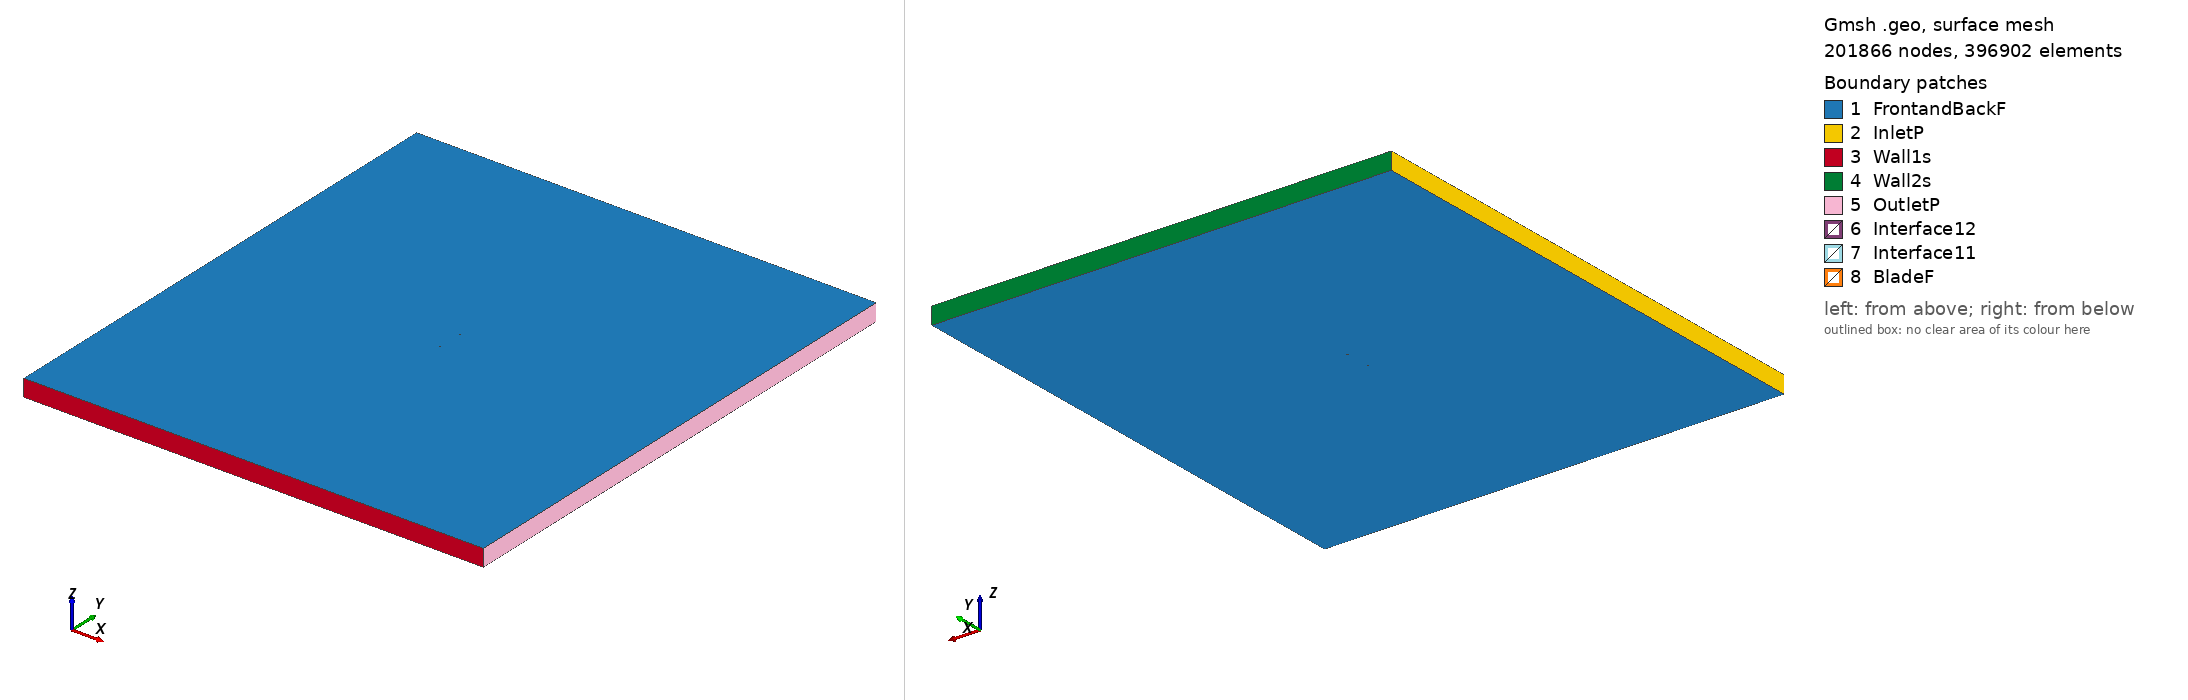

Gmsh geometry script, surface-meshed: 201866 nodes, 396902 surface elements. Boundary patches (legend numbers): 1 FrontandBackF, 2 InletP, 3 Wall1s, 4 Wall2s, 5 OutletP, 6 Interface12, 7 Interface11, 8 BladeF. Left view from above one corner, right view from below the opposite corner. Legend entries are the model's physical surfaces. The drawing asked Gmsh for element sizes between 1% and 20% of the model's largest extent; the script's own settings can give other sizes.

=== ag45c03_tsr_3.8034_aoa_-3.8838.geo (drawn) ===
SetFactory("OpenCASCADE");

Point(1) = {0.074654, 0.749890, 0, 1.0};
Point(2) = {0.073760, 0.749889, 0, 1.0};
Point(3) = {0.071950, 0.749891, 0, 1.0};
Point(4) = {0.069906, 0.749894, 0, 1.0};
Point(5) = {0.067817, 0.749891, 0, 1.0};
Point(6) = {0.065723, 0.749888, 0, 1.0};
Point(7) = {0.063628, 0.749883, 0, 1.0};
Point(8) = {0.061533, 0.749876, 0, 1.0};
Point(9) = {0.059439, 0.749869, 0, 1.0};
Point(10) = {0.057345, 0.749859, 0, 1.0};
Point(11) = {0.055251, 0.749847, 0, 1.0};
Point(12) = {0.053158, 0.749833, 0, 1.0};
Point(13) = {0.051066, 0.749815, 0, 1.0};
Point(14) = {0.048974, 0.749795, 0, 1.0};
Point(15) = {0.046882, 0.749771, 0, 1.0};
Point(16) = {0.044790, 0.749745, 0, 1.0};
Point(17) = {0.042700, 0.749715, 0, 1.0};
Point(18) = {0.040609, 0.749683, 0, 1.0};
Point(19) = {0.038518, 0.749648, 0, 1.0};
Point(20) = {0.036428, 0.749610, 0, 1.0};
Point(21) = {0.034338, 0.749569, 0, 1.0};
Point(22) = {0.032247, 0.749525, 0, 1.0};
Point(23) = {0.030624, 0.749490, 0, 1.0};
Point(24) = {0.030082, 0.749479, 0, 1.0};
Point(25) = {0.029810, 0.749473, 0, 1.0};
Point(26) = {0.029291, 0.749487, 0, 1.0};
Point(27) = {0.028253, 0.749517, 0, 1.0};
Point(28) = {0.026163, 0.749577, 0, 1.0};
Point(29) = {0.024075, 0.749634, 0, 1.0};
Point(30) = {0.023048, 0.749660, 0, 1.0};
Point(31) = {0.021508, 0.749699, 0, 1.0};
Point(32) = {0.019899, 0.749737, 0, 1.0};
Point(33) = {0.017812, 0.749784, 0, 1.0};
Point(34) = {0.015384, 0.749833, 0, 1.0};
Point(35) = {0.013641, 0.749864, 0, 1.0};
Point(36) = {0.011561, 0.749898, 0, 1.0};
Point(37) = {0.009482, 0.749927, 0, 1.0};
Point(38) = {0.007828, 0.749947, 0, 1.0};
Point(39) = {0.006490, 0.749961, 0, 1.0};
Point(40) = {0.005291, 0.749972, 0, 1.0};
Point(41) = {0.003212, 0.749987, 0, 1.0};
Point(42) = {0.001135, 0.749996, 0, 1.0};
Point(43) = {-0.000947, 0.750000, 0, 1.0};
Point(44) = {-0.003030, 0.749998, 0, 1.0};
Point(45) = {-0.005111, 0.749990, 0, 1.0};
Point(46) = {-0.007191, 0.749976, 0, 1.0};
Point(47) = {-0.009271, 0.749955, 0, 1.0};
Point(48) = {-0.011350, 0.749928, 0, 1.0};
Point(49) = {-0.013428, 0.749894, 0, 1.0};
Point(50) = {-0.015506, 0.749852, 0, 1.0};
Point(51) = {-0.017583, 0.749800, 0, 1.0};
Point(52) = {-0.019658, 0.749736, 0, 1.0};
Point(53) = {-0.021733, 0.749663, 0, 1.0};
Point(54) = {-0.023807, 0.749577, 0, 1.0};
Point(55) = {-0.025879, 0.749480, 0, 1.0};
Point(56) = {-0.027949, 0.749371, 0, 1.0};
Point(57) = {-0.030017, 0.749248, 0, 1.0};
Point(58) = {-0.032084, 0.749112, 0, 1.0};
Point(59) = {-0.034147, 0.748960, 0, 1.0};
Point(60) = {-0.036209, 0.748793, 0, 1.0};
Point(61) = {-0.038268, 0.748609, 0, 1.0};
Point(62) = {-0.040322, 0.748408, 0, 1.0};
Point(63) = {-0.042373, 0.748187, 0, 1.0};
Point(64) = {-0.044418, 0.747946, 0, 1.0};
Point(65) = {-0.046458, 0.747684, 0, 1.0};
Point(66) = {-0.048492, 0.747399, 0, 1.0};
Point(67) = {-0.050517, 0.747090, 0, 1.0};
Point(68) = {-0.052533, 0.746753, 0, 1.0};
Point(69) = {-0.054537, 0.746387, 0, 1.0};
Point(70) = {-0.056527, 0.745990, 0, 1.0};
Point(71) = {-0.058502, 0.745558, 0, 1.0};
Point(72) = {-0.060454, 0.745087, 0, 1.0};
Point(73) = {-0.062380, 0.744573, 0, 1.0};
Point(74) = {-0.064272, 0.744011, 0, 1.0};
Point(75) = {-0.066121, 0.743392, 0, 1.0};
Point(76) = {-0.067908, 0.742709, 0, 1.0};
Point(77) = {-0.069604, 0.741960, 0, 1.0};
Point(78) = {-0.071152, 0.741152, 0, 1.0};
Point(79) = {-0.072450, 0.740335, 0, 1.0};
Point(80) = {-0.073400, 0.739599, 0, 1.0};
Point(81) = {-0.074017, 0.739000, 0, 1.0};
Point(82) = {-0.074401, 0.738525, 0, 1.0};
Point(83) = {-0.074639, 0.738139, 0, 1.0};
Point(84) = {-0.074774, 0.737815, 0, 1.0};
Point(85) = {-0.074832, 0.737544, 0, 1.0};
Point(86) = {-0.074828, 0.737321, 0, 1.0};
Point(87) = {-0.074764, 0.737120, 0, 1.0};
Point(88) = {-0.074616, 0.736924, 0, 1.0};
Point(89) = {-0.074361, 0.736746, 0, 1.0};
Point(90) = {-0.073991, 0.736580, 0, 1.0};
Point(91) = {-0.073456, 0.736413, 0, 1.0};
Point(92) = {-0.072657, 0.736240, 0, 1.0};
Point(93) = {-0.071470, 0.736077, 0, 1.0};
Point(94) = {-0.069911, 0.735956, 0, 1.0};
Point(95) = {-0.068122, 0.735898, 0, 1.0};
Point(96) = {-0.066222, 0.735900, 0, 1.0};
Point(97) = {-0.064269, 0.735949, 0, 1.0};
Point(98) = {-0.062287, 0.736034, 0, 1.0};
Point(99) = {-0.060284, 0.736146, 0, 1.0};
Point(100) = {-0.058268, 0.736280, 0, 1.0};
Point(101) = {-0.056242, 0.736431, 0, 1.0};
Point(102) = {-0.054208, 0.736596, 0, 1.0};
Point(103) = {-0.052168, 0.736775, 0, 1.0};
Point(104) = {-0.050124, 0.736964, 0, 1.0};
Point(105) = {-0.048076, 0.737162, 0, 1.0};
Point(106) = {-0.046024, 0.737368, 0, 1.0};
Point(107) = {-0.043970, 0.737580, 0, 1.0};
Point(108) = {-0.041912, 0.737795, 0, 1.0};
Point(109) = {-0.039849, 0.738012, 0, 1.0};
Point(110) = {-0.037782, 0.738230, 0, 1.0};
Point(111) = {-0.035710, 0.738449, 0, 1.0};
Point(112) = {-0.033634, 0.738669, 0, 1.0};
Point(113) = {-0.031552, 0.738891, 0, 1.0};
Point(114) = {-0.029467, 0.739113, 0, 1.0};
Point(115) = {-0.027379, 0.739336, 0, 1.0};
Point(116) = {-0.025288, 0.739559, 0, 1.0};
Point(117) = {-0.023195, 0.739784, 0, 1.0};
Point(118) = {-0.021100, 0.740009, 0, 1.0};
Point(119) = {-0.019004, 0.740234, 0, 1.0};
Point(120) = {-0.016906, 0.740460, 0, 1.0};
Point(121) = {-0.014804, 0.740687, 0, 1.0};
Point(122) = {-0.012701, 0.740914, 0, 1.0};
Point(123) = {-0.010599, 0.741141, 0, 1.0};
Point(124) = {-0.008499, 0.741368, 0, 1.0};
Point(125) = {-0.006400, 0.741594, 0, 1.0};
Point(126) = {-0.004302, 0.741821, 0, 1.0};
Point(127) = {-0.002206, 0.742048, 0, 1.0};
Point(128) = {-0.000111, 0.742274, 0, 1.0};
Point(129) = {0.001982, 0.742500, 0, 1.0};
Point(130) = {0.004075, 0.742726, 0, 1.0};
Point(131) = {0.006166, 0.742952, 0, 1.0};
Point(132) = {0.007296, 0.743074, 0, 1.0};
Point(133) = {0.008731, 0.743228, 0, 1.0};
Point(134) = {0.010271, 0.743394, 0, 1.0};
Point(135) = {0.012279, 0.743610, 0, 1.0};
Point(136) = {0.014246, 0.743821, 0, 1.0};
Point(137) = {0.016319, 0.744044, 0, 1.0};
Point(138) = {0.018349, 0.744261, 0, 1.0};
Point(139) = {0.020378, 0.744478, 0, 1.0};
Point(140) = {0.021809, 0.744630, 0, 1.0};
Point(141) = {0.023154, 0.744774, 0, 1.0};
Point(142) = {0.024438, 0.744910, 0, 1.0};
Point(143) = {0.026479, 0.745126, 0, 1.0};
Point(144) = {0.028518, 0.745342, 0, 1.0};
Point(145) = {0.029398, 0.745435, 0, 1.0};
Point(146) = {0.029846, 0.745482, 0, 1.0};
Point(147) = {0.030798, 0.745582, 0, 1.0};
Point(148) = {0.032668, 0.745779, 0, 1.0};
Point(149) = {0.034739, 0.745996, 0, 1.0};
Point(150) = {0.036808, 0.746212, 0, 1.0};
Point(151) = {0.038875, 0.746427, 0, 1.0};
Point(152) = {0.040943, 0.746642, 0, 1.0};
Point(153) = {0.043011, 0.746855, 0, 1.0};
Point(154) = {0.045079, 0.747067, 0, 1.0};
Point(155) = {0.047148, 0.747279, 0, 1.0};
Point(156) = {0.049218, 0.747489, 0, 1.0};
Point(157) = {0.051288, 0.747696, 0, 1.0};
Point(158) = {0.053359, 0.747901, 0, 1.0};
Point(159) = {0.055431, 0.748102, 0, 1.0};
Point(160) = {0.057503, 0.748299, 0, 1.0};
Point(161) = {0.059576, 0.748494, 0, 1.0};
Point(162) = {0.061650, 0.748684, 0, 1.0};
Point(163) = {0.063724, 0.748870, 0, 1.0};
Point(164) = {0.065799, 0.749051, 0, 1.0};
Point(165) = {0.067876, 0.749227, 0, 1.0};
Point(166) = {0.069948, 0.749396, 0, 1.0};
Point(167) = {0.071985, 0.749554, 0, 1.0};
Point(168) = {0.073784, 0.749689, 0, 1.0};
Point(169) = {0.074673, 0.749757, 0, 1.0};
Point(170) = {-0.074654, -0.749890, 0, 1.0};
Point(171) = {-0.073760, -0.749889, 0, 1.0};
Point(172) = {-0.071950, -0.749891, 0, 1.0};
Point(173) = {-0.069906, -0.749894, 0, 1.0};
Point(174) = {-0.067817, -0.749891, 0, 1.0};
Point(175) = {-0.065723, -0.749888, 0, 1.0};
Point(176) = {-0.063628, -0.749883, 0, 1.0};
Point(177) = {-0.061533, -0.749876, 0, 1.0};
Point(178) = {-0.059439, -0.749869, 0, 1.0};
Point(179) = {-0.057345, -0.749859, 0, 1.0};
Point(180) = {-0.055251, -0.749847, 0, 1.0};
Point(181) = {-0.053158, -0.749833, 0, 1.0};
Point(182) = {-0.051066, -0.749815, 0, 1.0};
Point(183) = {-0.048974, -0.749795, 0, 1.0};
Point(184) = {-0.046882, -0.749771, 0, 1.0};
Point(185) = {-0.044790, -0.749745, 0, 1.0};
Point(186) = {-0.042700, -0.749715, 0, 1.0};
Point(187) = {-0.040609, -0.749683, 0, 1.0};
Point(188) = {-0.038518, -0.749648, 0, 1.0};
Point(189) = {-0.036428, -0.749610, 0, 1.0};
Point(190) = {-0.034338, -0.749569, 0, 1.0};
Point(191) = {-0.032247, -0.749525, 0, 1.0};
Point(192) = {-0.030624, -0.749490, 0, 1.0};
Point(193) = {-0.030082, -0.749479, 0, 1.0};
Point(194) = {-0.029810, -0.749473, 0, 1.0};
Point(195) = {-0.029291, -0.749487, 0, 1.0};
Point(196) = {-0.028253, -0.749517, 0, 1.0};
Point(197) = {-0.026163, -0.749577, 0, 1.0};
Point(198) = {-0.024075, -0.749634, 0, 1.0};
Point(199) = {-0.023048, -0.749660, 0, 1.0};
Point(200) = {-0.021508, -0.749699, 0, 1.0};
Point(201) = {-0.019899, -0.749737, 0, 1.0};
Point(202) = {-0.017812, -0.749784, 0, 1.0};
Point(203) = {-0.015384, -0.749833, 0, 1.0};
Point(204) = {-0.013641, -0.749864, 0, 1.0};
Point(205) = {-0.011561, -0.749898, 0, 1.0};
Point(206) = {-0.009482, -0.749927, 0, 1.0};
Point(207) = {-0.007828, -0.749947, 0, 1.0};
Point(208) = {-0.006490, -0.749961, 0, 1.0};
Point(209) = {-0.005291, -0.749972, 0, 1.0};
Point(210) = {-0.003212, -0.749987, 0, 1.0};
Point(211) = {-0.001135, -0.749996, 0, 1.0};
Point(212) = {0.000947, -0.750000, 0, 1.0};
Point(213) = {0.003030, -0.749998, 0, 1.0};
Point(214) = {0.005111, -0.749990, 0, 1.0};
Point(215) = {0.007191, -0.749976, 0, 1.0};
Point(216) = {0.009271, -0.749955, 0, 1.0};
Point(217) = {0.011350, -0.749928, 0, 1.0};
Point(218) = {0.013428, -0.749894, 0, 1.0};
Point(219) = {0.015506, -0.749852, 0, 1.0};
Point(220) = {0.017583, -0.749800, 0, 1.0};
Point(221) = {0.019658, -0.749736, 0, 1.0};
Point(222) = {0.021733, -0.749663, 0, 1.0};
Point(223) = {0.023807, -0.749577, 0, 1.0};
Point(224) = {0.025879, -0.749480, 0, 1.0};
Point(225) = {0.027949, -0.749371, 0, 1.0};
Point(226) = {0.030017, -0.749248, 0, 1.0};
Point(227) = {0.032084, -0.749112, 0, 1.0};
Point(228) = {0.034147, -0.748960, 0, 1.0};
Point(229) = {0.036209, -0.748793, 0, 1.0};
Point(230) = {0.038268, -0.748609, 0, 1.0};
Point(231) = {0.040322, -0.748408, 0, 1.0};
Point(232) = {0.042373, -0.748187, 0, 1.0};
Point(233) = {0.044418, -0.747946, 0, 1.0};
Point(234) = {0.046458, -0.747684, 0, 1.0};
Point(235) = {0.048492, -0.747399, 0, 1.0};
Point(236) = {0.050517, -0.747090, 0, 1.0};
Point(237) = {0.052533, -0.746753, 0, 1.0};
Point(238) = {0.054537, -0.746387, 0, 1.0};
Point(239) = {0.056527, -0.745990, 0, 1.0};
Point(240) = {0.058502, -0.745558, 0, 1.0};
Point(241) = {0.060454, -0.745087, 0, 1.0};
Point(242) = {0.062380, -0.744573, 0, 1.0};
Point(243) = {0.064272, -0.744011, 0, 1.0};
Point(244) = {0.066121, -0.743392, 0, 1.0};
Point(245) = {0.067908, -0.742709, 0, 1.0};
Point(246) = {0.069604, -0.741960, 0, 1.0};
Point(247) = {0.071152, -0.741152, 0, 1.0};
Point(248) = {0.072450, -0.740335, 0, 1.0};
Point(249) = {0.073400, -0.739599, 0, 1.0};
Point(250) = {0.074017, -0.739000, 0, 1.0};
Point(251) = {0.074401, -0.738525, 0, 1.0};
Point(252) = {0.074639, -0.738139, 0, 1.0};
Point(253) = {0.074774, -0.737815, 0, 1.0};
Point(254) = {0.074832, -0.737544, 0, 1.0};
Point(255) = {0.074828, -0.737321, 0, 1.0};
Point(256) = {0.074764, -0.737120, 0, 1.0};
Point(257) = {0.074616, -0.736924, 0, 1.0};
Point(258) = {0.074361, -0.736746, 0, 1.0};
Point(259) = {0.073991, -0.736580, 0, 1.0};
Point(260) = {0.073456, -0.736413, 0, 1.0};
Point(261) = {0.072657, -0.736240, 0, 1.0};
Point(262) = {0.071470, -0.736077, 0, 1.0};
Point(263) = {0.069911, -0.735956, 0, 1.0};
Point(264) = {0.068122, -0.735898, 0, 1.0};
Point(265) = {0.066222, -0.735900, 0, 1.0};
Point(266) = {0.064269, -0.735949, 0, 1.0};
Point(267) = {0.062287, -0.736034, 0, 1.0};
Point(268) = {0.060284, -0.736146, 0, 1.0};
Point(269) = {0.058268, -0.736280, 0, 1.0};
Point(270) = {0.056242, -0.736431, 0, 1.0};
Point(271) = {0.054208, -0.736596, 0, 1.0};
Point(272) = {0.052168, -0.736775, 0, 1.0};
Point(273) = {0.050124, -0.736964, 0, 1.0};
Point(274) = {0.048076, -0.737162, 0, 1.0};
Point(275) = {0.046024, -0.737368, 0, 1.0};
Point(276) = {0.043970, -0.737580, 0, 1.0};
Point(277) = {0.041912, -0.737795, 0, 1.0};
Point(278) = {0.039849, -0.738012, 0, 1.0};
Point(279) = {0.037782, -0.738230, 0, 1.0};
Point(280) = {0.035710, -0.738449, 0, 1.0};
Point(281) = {0.033634, -0.738669, 0, 1.0};
Point(282) = {0.031552, -0.738891, 0, 1.0};
Point(283) = {0.029467, -0.739113, 0, 1.0};
Point(284) = {0.027379, -0.739336, 0, 1.0};
Point(285) = {0.025288, -0.739559, 0, 1.0};
Point(286) = {0.023195, -0.739784, 0, 1.0};
Point(287) = {0.021100, -0.740009, 0, 1.0};
Point(288) = {0.019004, -0.740234, 0, 1.0};
Point(289) = {0.016906, -0.740460, 0, 1.0};
Point(290) = {0.014804, -0.740687, 0, 1.0};
Point(291) = {0.012701, -0.740914, 0, 1.0};
Point(292) = {0.010599, -0.741141, 0, 1.0};
Point(293) = {0.008499, -0.741368, 0, 1.0};
Point(294) = {0.006400, -0.741594, 0, 1.0};
Point(295) = {0.004302, -0.741821, 0, 1.0};
Point(296) = {0.002206, -0.742048, 0, 1.0};
Point(297) = {0.000111, -0.742274, 0, 1.0};
Point(298) = {-0.001982, -0.742500, 0, 1.0};
Point(299) = {-0.004075, -0.742726, 0, 1.0};
Point(300) = {-0.006166, -0.742952, 0, 1.0};
Point(301) = {-0.007296, -0.743074, 0, 1.0};
Point(302) = {-0.008731, -0.743228, 0, 1.0};
Point(303) = {-0.010271, -0.743394, 0, 1.0};
Point(304) = {-0.012279, -0.743610, 0, 1.0};
Point(305) = {-0.014246, -0.743821, 0, 1.0};
Point(306) = {-0.016319, -0.744044, 0, 1.0};
Point(307) = {-0.018349, -0.744261, 0, 1.0};
Point(308) = {-0.020378, -0.744478, 0, 1.0};
Point(309) = {-0.021809, -0.744630, 0, 1.0};
Point(310) = {-0.023154, -0.744774, 0, 1.0};
Point(311) = {-0.024438, -0.744910, 0, 1.0};
Point(312) = {-0.026479, -0.745126, 0, 1.0};
Point(313) = {-0.028518, -0.745342, 0, 1.0};
Point(314) = {-0.029398, -0.745435, 0, 1.0};
Point(315) = {-0.029846, -0.745482, 0, 1.0};
Point(316) = {-0.030798, -0.745582, 0, 1.0};
Point(317) = {-0.032668, -0.745779, 0, 1.0};
Point(318) = {-0.034739, -0.745996, 0, 1.0};
Point(319) = {-0.036808, -0.746212, 0, 1.0};
Point(320) = {-0.038875, -0.746427, 0, 1.0};
Point(321) = {-0.040943, -0.746642, 0, 1.0};
Point(322) = {-0.043011, -0.746855, 0, 1.0};
Point(323) = {-0.045079, -0.747067, 0, 1.0};
Point(324) = {-0.047148, -0.747279, 0, 1.0};
Point(325) = {-0.049218, -0.747489, 0, 1.0};
Point(326) = {-0.051288, -0.747696, 0, 1.0};
Point(327) = {-0.053359, -0.747901, 0, 1.0};
Point(328) = {-0.055431, -0.748102, 0, 1.0};
Point(329) = {-0.057503, -0.748299, 0, 1.0};
Point(330) = {-0.059576, -0.748494, 0, 1.0};
Point(331) = {-0.061650, -0.748684, 0, 1.0};
Point(332) = {-0.063724, -0.748870, 0, 1.0};
Point(333) = {-0.065799, -0.749051, 0, 1.0};
Point(334) = {-0.067876, -0.749227, 0, 1.0};
Point(335) = {-0.069948, -0.749396, 0, 1.0};
Point(336) = {-0.071985, -0.749554, 0, 1.0};
Point(337) = {-0.073784, -0.749689, 0, 1.0};
Point(338) = {-0.074673, -0.749757, 0, 1.0};

// Lines: first blade (splines 1-4)
Spline(1) = {1:59};
Spline(2) = {59:112};
Spline(3) = {112:169};
Spline(4) = {169,1};

// Lines: second blade (splines 5-8)
Spline(5) = {170:228};
Spline(6) = {228:281};
Spline(7) = {281:338};
Spline(8) = {338,170};

// Outer domain (points 20001-4 and lines)
Point(339) = {-13.50000000, -15.00000000, 0, 1.0};
Point(340) = {-13.50000000, 15.00000000, 0, 1.0};
Point(341) = {13.50000000, 15.00000000, 0, 1.0};
Point(342) = {13.50000000, -15.00000000, 0, 1.0};
Line(11) = {339, 340};
Line(12) = {340, 341};
Line(13) = {341, 342};
Line(14) = {339, 342};

// Interface (between moving and stationary domain) (circles)
Circle(9) = {0, 0, 0, 0.80000000, 0, 2*Pi};
Circle(10) = {0, 0, 0, 0.80000000, 0, 2*Pi};

// Loops collect Lines/Splines/etc (blade1, blade2, domain, first circle)
Line Loop(1) = {1:4};
Line Loop(2) = {5:8};
Line Loop(3) = {11,12,13,-14};
Line Loop(4) = {9};

// BooleanDifference cuts out the circle/interface from the domain
Plane Surface(1) = {3};
Plane Surface(2) = {4};
BooleanDifference{ Surface{1}; Delete;}{ Surface{2}; Delete;}

// This one cuts out the blades from the inner circle/interface
Line Loop(6) = {10};
Plane Surface(5) = {6};
Plane Surface(6) = {1};
Plane Surface(7) = {2};
BooleanDifference{ Surface{5}; Delete;}{ Surface{6,7}; Delete;}

// extrude to 3rd dimension
Extrude {0, 0, 1} {Surface{1}; Surface{5}; Layers{1}; Recombine;}

// Physical Surfaces are the named boundaries (patches)
Physical Surface("Interface11") = {12};
Physical Surface("Interface12") = {10};

// sides of domain
Physical Surface("InletP") = {6};
Physical Surface("OutletP") = {9};

// top and bottom of domain
Physical Surface("Wall1s") = {7};
Physical Surface("Wall2s") = {8};

// Check FrontandBackF by ensuring there is nothing in the 3rd dimension
Physical Surface("FrontandBackF") = {1,11,5,21};
Physical Surface("BladeF") = {13:20};
Physical Volume("Turbine") = {2};
Physical Volume("Farfield") = {1};

// settings for airfoil boundary layer
Field[1] = BoundaryLayer;
Field[1].EdgesList = {1:8};
Field[1].hwall_n = 1e-3;
Field[1].thickness = 1.5e-2;
Field[1].ratio = 1.05;
Field[1].Quads = 1;
BoundaryLayer Field = 1;

// control points for mesh (blade and interface)
// floor((arc length / 1.5mm)/ 6) -> Transfinite Line
Transfinite Line {1,2,3,5,6,7} = 33 Using Progression 1;
Transfinite Line {4,8} = 1 Using Progression 1;
Transfinite Line {9, 15} = 800 Using Progression 1;

// For more information on gmsh syntax, visit http://gmsh.info/doc/texinfo/gmsh.html
